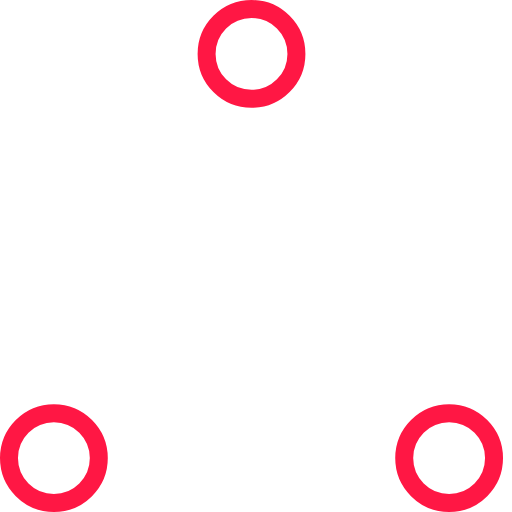
t = 0.00 s
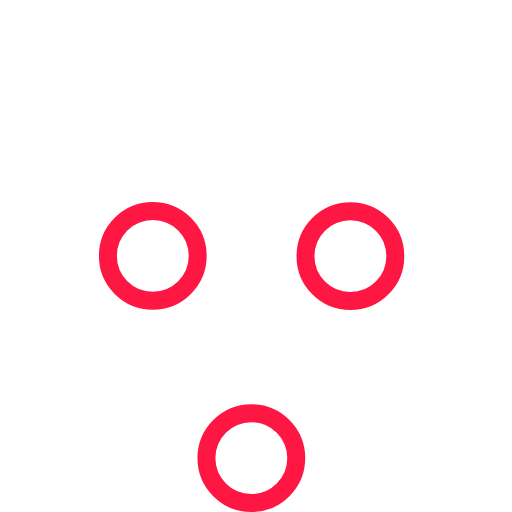
t = 0.37 s
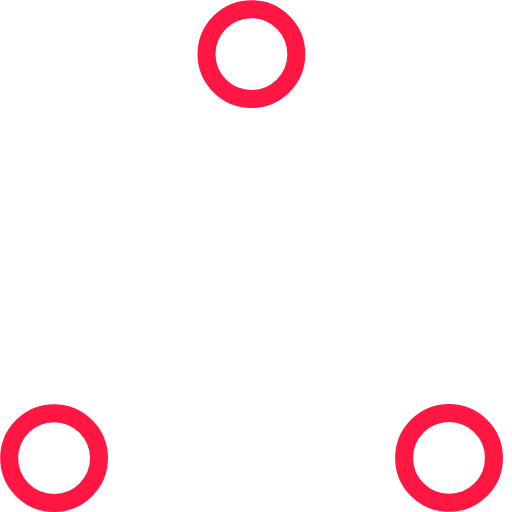
t = 0.73 s
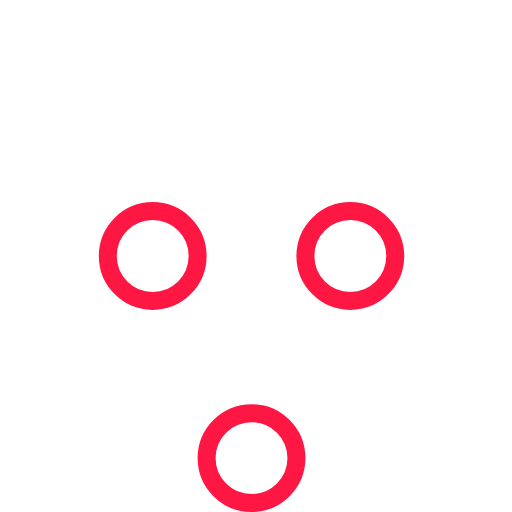
t = 1.10 s
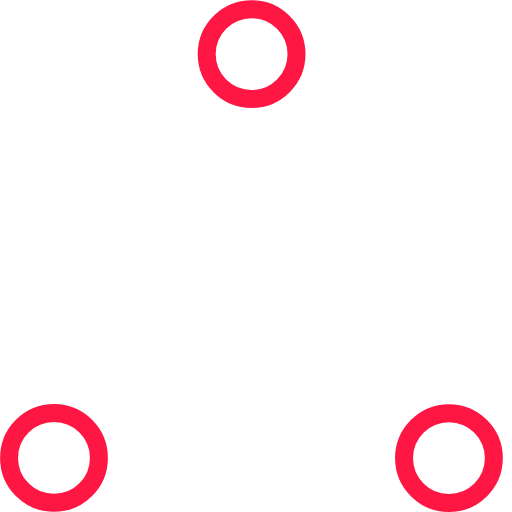
t = 1.47 s
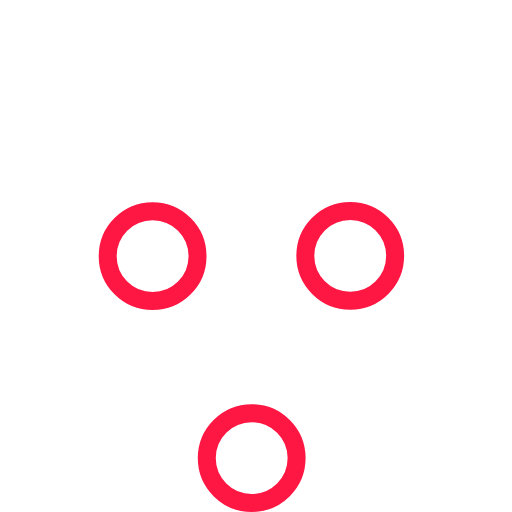
t = 1.83 s

The animated SVG that drew these frames (rendered in a browser with its animation timeline set to each time). Animation: 6 SMIL elements (animate=6); one cycle of 2.20 s, repeats indefinitely.

<!-- By Sam Herbert (@sherb), for everyone. More @ http://goo.gl/7AJzbL -->
<!-- Todo: add easing -->
<svg width="57" height="57" viewBox="0 0 57 57" xmlns="http://www.w3.org/2000/svg" stroke="#FF1744">
    <g fill="none" fill-rule="evenodd">
        <g transform="translate(1 1)" stroke-width="2">
            <circle cx="5" cy="50" r="5">
                <animate attributeName="cy"
                     begin="0s" dur="2.2s"
                     values="50;5;50;50"
                     calcMode="linear"
                     repeatCount="indefinite" />
                <animate attributeName="cx"
                     begin="0s" dur="2.2s"
                     values="5;27;49;5"
                     calcMode="linear"
                     repeatCount="indefinite" />
            </circle>
            <circle cx="27" cy="5" r="5">
                <animate attributeName="cy"
                     begin="0s" dur="2.2s"
                     from="5" to="5"
                     values="5;50;50;5"
                     calcMode="linear"
                     repeatCount="indefinite" />
                <animate attributeName="cx"
                     begin="0s" dur="2.2s"
                     from="27" to="27"
                     values="27;49;5;27"
                     calcMode="linear"
                     repeatCount="indefinite" />
            </circle>
            <circle cx="49" cy="50" r="5">
                <animate attributeName="cy"
                     begin="0s" dur="2.2s"
                     values="50;50;5;50"
                     calcMode="linear"
                     repeatCount="indefinite" />
                <animate attributeName="cx"
                     from="49" to="49"
                     begin="0s" dur="2.2s"
                     values="49;5;27;49"
                     calcMode="linear"
                     repeatCount="indefinite" />
            </circle>
        </g>
    </g>
</svg>
